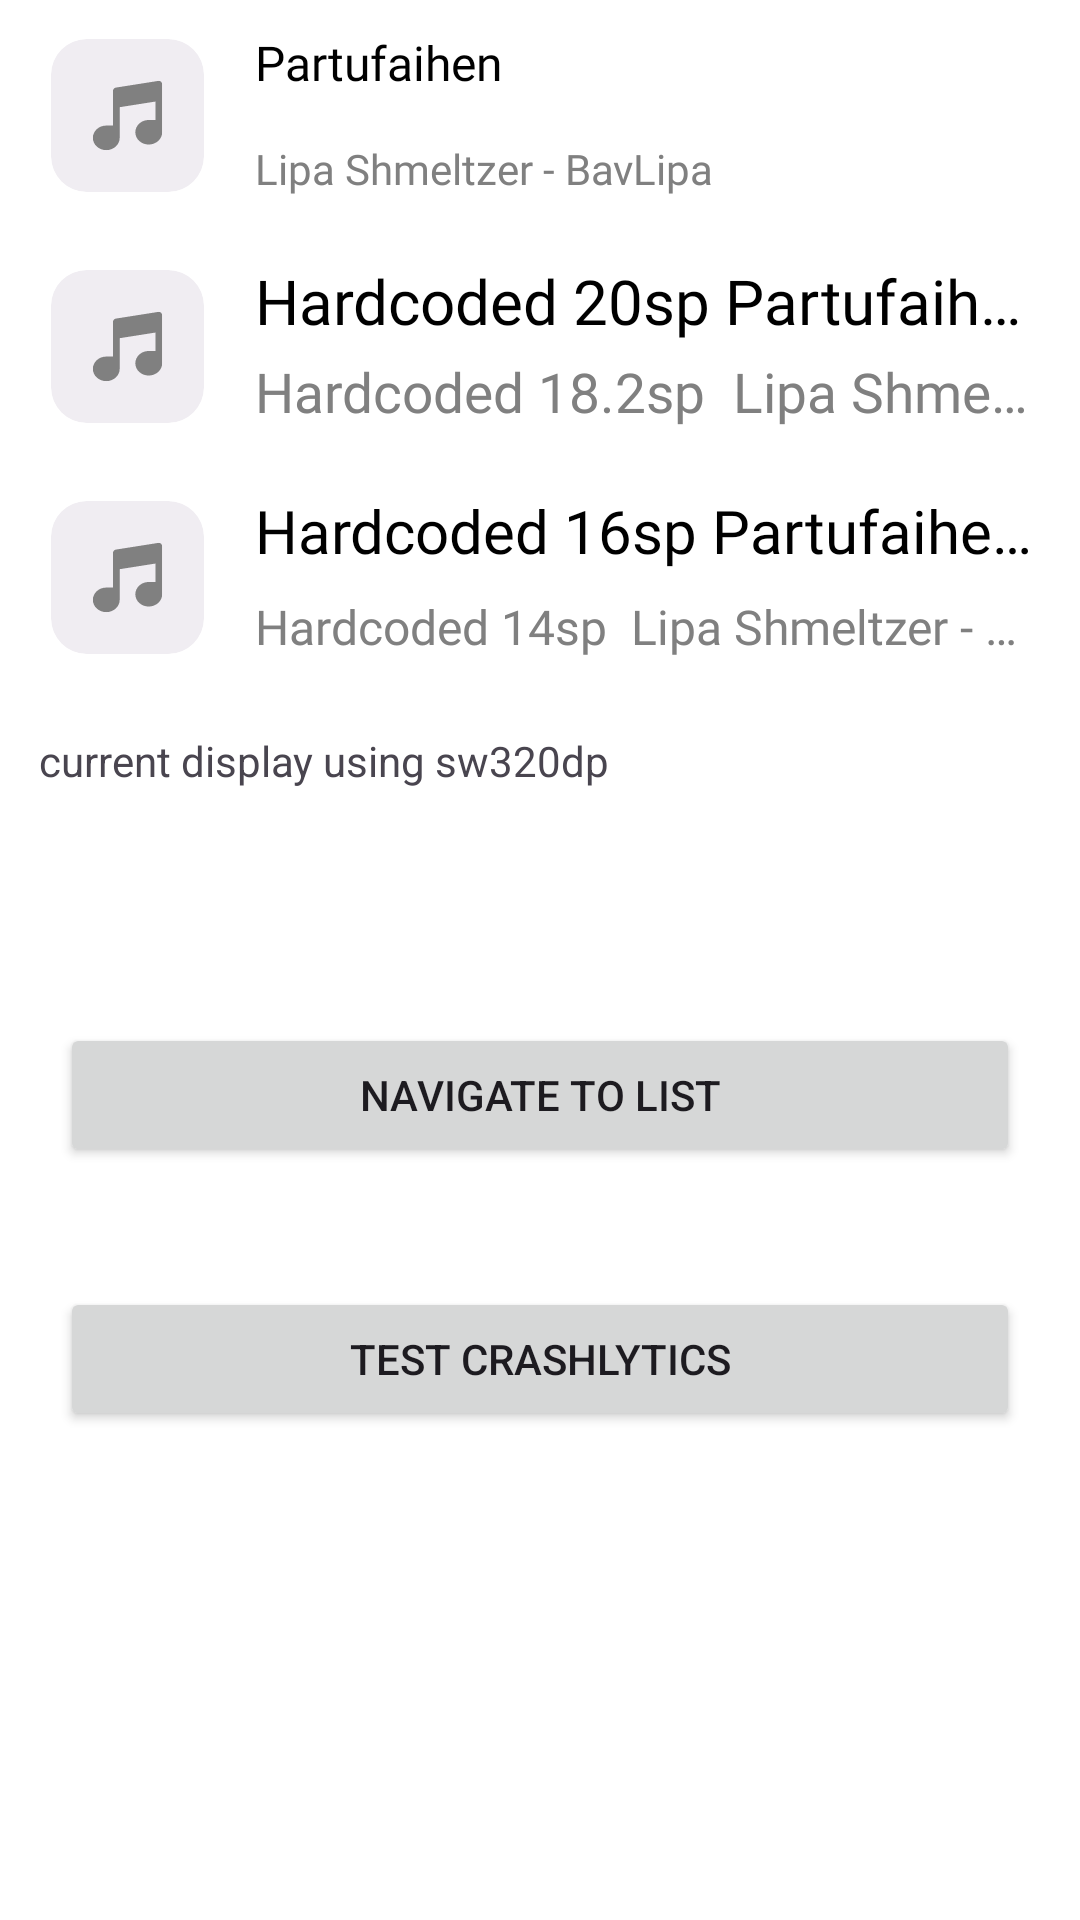

Android layout source for this screen:
<!-- AndroidManifest.xml: application theme AppTheme -->
<!-- res/layout/fragment_blank.xml -->
<?xml version="1.0" encoding="utf-8"?>
<ScrollView xmlns:android="http://schemas.android.com/apk/res/android"
    xmlns:app="http://schemas.android.com/apk/res-auto"
    xmlns:tools="http://schemas.android.com/tools"
    android:layout_width="match_parent"
    android:layout_height="match_parent"
    android:orientation="vertical"
    tools:context=".ui.BlankFragment">

    <LinearLayout
        android:layout_width="match_parent"
        android:layout_height="wrap_content"
        android:orientation="vertical">

        <include
            android:id="@+id/includedSongItem"
            layout="@layout/song_list_item" />

        <androidx.constraintlayout.widget.ConstraintLayout
            android:id="@+id/constraintLay"
            android:layout_width="match_parent"
            android:layout_height="wrap_content"
            android:paddingStart="16dp"
            android:paddingTop="12dp"
            android:paddingEnd="16dp"
            android:paddingBottom="12dp">

            <com.google.android.material.imageview.ShapeableImageView
                android:id="@+id/musicIconImgV"
                android:layout_width="53dp"
                android:layout_height="53dp"
                android:padding="1dp"
                android:scaleType="centerCrop"
                android:src="@drawable/no_music_icon"
                app:layout_constraintBottom_toBottomOf="parent"
                app:layout_constraintStart_toStartOf="parent"
                app:layout_constraintTop_toTopOf="parent"
                app:shapeAppearanceOverlay="@style/RoundedCorner12" />

            <TextView
                android:id="@+id/musicTitle"
                style="@style/itemTitle"
                android:text="Hardcoded 20sp PartufaihenPartufaihenPartufaihenPartufaihenPartufaihenPartufaihen"
                android:textSize="20.8sp"
                app:fontFamily="@font/roboto_regular_400"
                app:layout_constraintEnd_toEndOf="parent"
                app:layout_constraintStart_toEndOf="@id/musicIconImgV"
                app:layout_constraintTop_toTopOf="parent" />

            <TextView
                android:id="@+id/musicSubtitle"
                style="@style/itemSubtitle"
                android:text="Hardcoded 18.2sp  Lipa Shmeltzer - BavLipa"
                android:textSize="18.2sp"
                app:layout_constraintBottom_toBottomOf="parent"
                app:layout_constraintEnd_toEndOf="parent"
                app:layout_constraintStart_toStartOf="@id/musicTitle" />

        </androidx.constraintlayout.widget.ConstraintLayout>

        <androidx.constraintlayout.widget.ConstraintLayout
            android:id="@+id/constraintLay1"
            android:layout_width="match_parent"
            android:layout_height="wrap_content"
            android:paddingStart="16dp"
            android:paddingTop="12dp"
            android:paddingEnd="16dp"
            android:paddingBottom="12dp">

            <com.google.android.material.imageview.ShapeableImageView
                android:id="@+id/musicIconImgV1"
                android:layout_width="53dp"
                android:layout_height="53dp"
                android:padding="1dp"
                android:scaleType="centerCrop"
                android:src="@drawable/no_music_icon"
                app:layout_constraintBottom_toBottomOf="parent"
                app:layout_constraintStart_toStartOf="parent"
                app:layout_constraintTop_toTopOf="parent"
                app:shapeAppearanceOverlay="@style/RoundedCorner12" />

            <TextView
                android:id="@+id/musicTitle1"
                style="@style/itemTitle"
                android:text="Hardcoded 16sp PartufaihenPartufaihenPartufaihenPartufaihenPartufaihenPartufaihen"
                android:textSize="20sp"
                app:fontFamily="@font/roboto_regular_400"
                app:layout_constraintEnd_toEndOf="parent"
                app:layout_constraintStart_toEndOf="@id/musicIconImgV1"
                app:layout_constraintTop_toTopOf="parent" />

            <TextView
                android:id="@+id/musicSubtitle1"
                style="@style/itemSubtitle"
                android:text="Hardcoded 14sp  Lipa Shmeltzer - BavLipa"
                android:textSize="16dp"
                app:layout_constraintBottom_toBottomOf="parent"
                app:layout_constraintEnd_toEndOf="parent"
                app:layout_constraintStart_toStartOf="@id/musicTitle1" />

        </androidx.constraintlayout.widget.ConstraintLayout>

        <TextView
            android:layout_width="match_parent"
            android:layout_height="wrap_content"
            android:padding="13dp"
            android:text="@string/displayWidth" />

        <TextView
            android:id="@+id/tv1"
            android:layout_width="match_parent"
            android:layout_height="wrap_content"
            android:padding="13dp"
            tools:text="Screen Info" />

        <Button
            android:id="@+id/but1"
            android:layout_width="match_parent"
            android:layout_height="wrap_content"
            android:layout_margin="20dp"
            android:text="Navigate To List" />

        <Button
            android:id="@+id/but2"
            android:layout_width="match_parent"
            android:layout_height="wrap_content"
            android:layout_margin="20dp"
            android:text="Test Crashlytics" />
    </LinearLayout>
</ScrollView>
<!-- res/layout/song_list_item.xml (included above) -->
<?xml version="1.0" encoding="utf-8"?>
<androidx.constraintlayout.widget.ConstraintLayout xmlns:android="http://schemas.android.com/apk/res/android"
    xmlns:app="http://schemas.android.com/apk/res-auto"
    xmlns:tools="http://schemas.android.com/tools"
    android:id="@+id/constraintLay"
    android:layout_width="match_parent"
    android:layout_height="wrap_content"
    android:background="@drawable/focus"
    android:clickable="true"
    android:focusable="true"
    android:paddingStart="16dp"
    android:paddingTop="12dp"
    android:paddingEnd="16dp"
    android:paddingBottom="12dp">

    <com.google.android.material.imageview.ShapeableImageView
        android:id="@+id/musicIconImgV"
        android:layout_width="53dp"
        android:layout_height="53dp"
        android:padding="1dp"
        android:scaleType="centerCrop"
        android:src="@drawable/no_music_icon"
        app:layout_constraintBottom_toBottomOf="parent"
        app:layout_constraintStart_toStartOf="parent"
        app:layout_constraintTop_toTopOf="parent"
        app:shapeAppearanceOverlay="@style/RoundedCorner12" />

    <TextView
        android:id="@+id/musicTitle"
        style="@style/itemTitle"
        app:fontFamily="@font/roboto_regular_400"
        app:layout_constraintEnd_toEndOf="parent"
        app:layout_constraintStart_toEndOf="@id/musicIconImgV"
        app:layout_constraintTop_toTopOf="parent"
        tools:text="Partufaihen" />

    <TextView
        android:id="@+id/musicSubtitle"
        style="@style/itemSubtitle"
        app:layout_constraintBottom_toBottomOf="parent"
        app:layout_constraintEnd_toEndOf="parent"
        app:layout_constraintStart_toStartOf="@id/musicTitle"
        tools:text="Lipa Shmeltzer - BavLipa" />

</androidx.constraintlayout.widget.ConstraintLayout>
<!-- resources referenced by this layout -->
<resources>
  <!-- drawable focus (drawable) -->
  <?xml version="1.0" encoding="utf-8"?>
  <selector xmlns:android="http://schemas.android.com/apk/res/android">
      <item android:state_focused="true" android:state_window_focused="true">
          <shape>
              <solid android:color="@color/focus" />
              <corners android:radius="28dp" />
          </shape>
      </item>
      <item android:state_focused="false" android:state_window_focused="false">
          <shape>
              <stroke android:width="2dp" android:color="@color/transparent" />
              <corners android:radius="28dp" />
          </shape>
      </item>
  </selector>
  <string name="displayWidth">normal</string>
  <style name="RoundedCorner12" parent="">
          <item name="cornerSize">12dp</item>
      </style>
  <style name="itemSubtitle" parent="Widget.AppCompat.TextView">
          <item name="fontFamily">@font/roboto_regular_400</item>
          <item name="android:textSize">@dimen/smallFontSize</item>
          <item name="android:layout_width">0dp</item>
          <item name="android:maxLines">1</item>
          <item name="android:layout_height">wrap_content</item>
          <item name="android:textColor">@color/grayFontColor</item>
          <item name="android:includeFontPadding">false</item>
          <item name="android:ellipsize">end</item>
      </style>
  <style name="itemTitle">
          <item name="android:layout_marginStart">16dp</item>
          <item name="fontFamily">@font/roboto_regular_400</item>
          <item name="android:textColor">@color/black</item>
          <item name="android:textSize">@dimen/regularFontSize</item>
          <item name="android:layout_width">0dp</item>
          <item name="android:maxLines">1</item>
          <item name="android:layout_height">wrap_content</item>
          <item name="android:includeFontPadding">false</item>
          <item name="android:ellipsize">end</item>
      </style>
  <color name="focus">#DFD9EC</color>
  <color name="transparent">#00FFFFFF</color>
  <dimen name="smallFontSize">18.2sp</dimen>
  <color name="grayFontColor">#808080</color>
  <color name="black">#000000</color>
  <dimen name="regularFontSize">20.8sp</dimen>
  <color name="white">#FFFFFFFF</color>
  <color name="md_theme_light_primary">#3E137E</color>
  <color name="md_theme_light_onPrimary">#FFFFFF</color>
  <color name="md_theme_light_primaryContainer">#BE89FF</color>
  <color name="md_theme_light_onPrimaryContainer">#180040</color>
  <color name="md_theme_light_secondary">#625B71</color>
  <color name="md_theme_light_onSecondary">#FFFFFF</color>
  <color name="md_theme_light_secondaryContainer">#E8DEF8</color>
  <color name="md_theme_light_onSecondaryContainer">#1D192B</color>
  <color name="md_theme_light_tertiary">#7D5260</color>
  <color name="md_theme_light_onTertiary">#FFFFFF</color>
  <color name="md_theme_light_tertiaryContainer">#FFD8E4</color>
  <color name="md_theme_light_onTertiaryContainer">#31111D</color>
  <color name="md_theme_light_error">#B3261E</color>
  <color name="md_theme_light_onError">#FFFFFF</color>
  <color name="md_theme_light_errorContainer">#F9DEDC</color>
  <color name="md_theme_light_onErrorContainer">#410E0B</color>
  <color name="md_theme_light_outline">#6F6882</color>
  <color name="md_theme_light_background">#FFFBFE</color>
  <color name="md_theme_light_onBackground">#1C1B1F</color>
  <color name="md_theme_light_surface">#FCFBFF</color>
  <color name="md_theme_light_onSurface">#010005</color>
  <color name="md_theme_light_surfaceVariant">#E7E0EC</color>
  <color name="md_theme_light_onSurfaceVariant">#49454F</color>
  <color name="md_theme_light_inverseSurface">#313033</color>
  <color name="md_theme_light_inverseOnSurface">#F4EFF4</color>
  <color name="md_theme_light_inversePrimary">#D0BCFF</color>
</resources>
